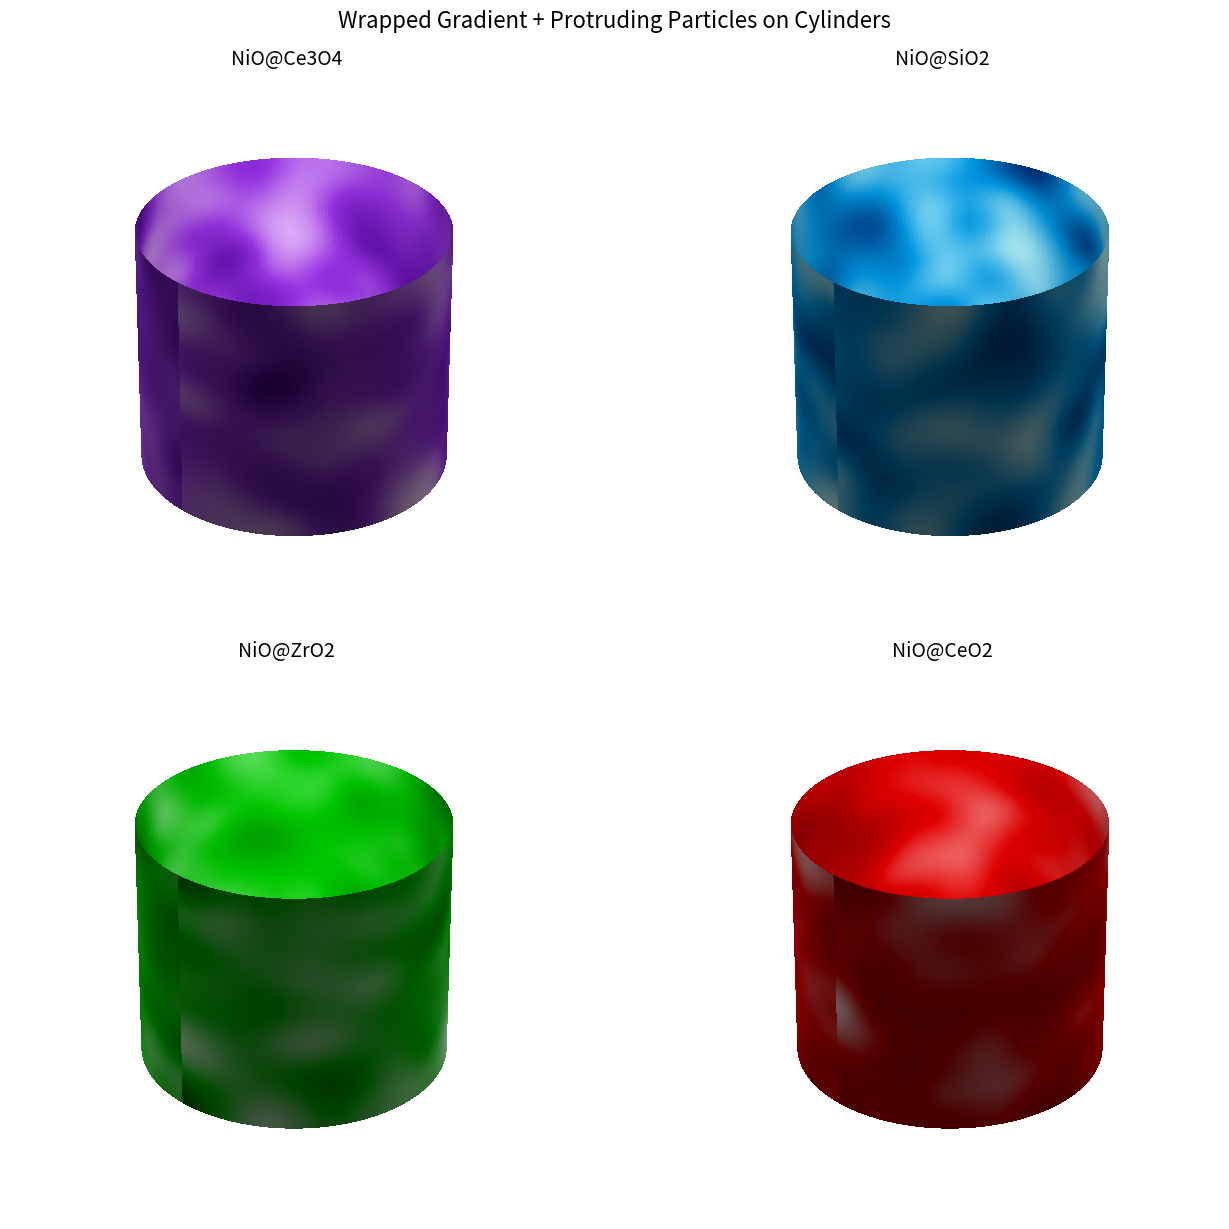

Reproduce this figure in Python.
import numpy as np
import matplotlib.pyplot as plt
from matplotlib.colors import LinearSegmentedColormap
from scipy.ndimage import gaussian_filter
from mpl_toolkits.mplot3d import Axes3D  # noqa: F401

def create_gradient_distribution(percentages, colors, size=(100, 300), smoothness=5):
    """
    Build a 2D intensity_map (H×W) from percentages dict and then color it
    with a custom colormap defined by colors (3 RGB stops).
    """
    H, W = size
    total = H * W

    # Compute counts for each category
    n_weak   = int(percentages['Weak']   / 100 * total)
    n_medium = int(percentages['Medium'] / 100 * total)
    n_high   = total - (n_weak + n_medium)

    # Flat array: 0=weak, 0.5=medium, 1=high
    flat = np.zeros(total, dtype=float)
    flat[n_weak:n_weak + n_medium] = 0.5
    flat[n_weak + n_medium:]      = 1.0
    np.random.shuffle(flat)

    # Reshape and smooth
    intensity_map = flat.reshape(H, W)
    intensity_map = gaussian_filter(intensity_map, sigma=smoothness)
    intensity_map = (intensity_map - intensity_map.min()) / (
        intensity_map.max() - intensity_map.min()
    )

    # Custom colormap
    cmap = LinearSegmentedColormap.from_list("grad", colors, N=256)
    colored_map = cmap(intensity_map)

    return intensity_map, colored_map

# ─── Catalyst data & contrasting gradients ─────────────────────────────────────
catalysts_data = {
    "NiO@Ce3O4": {"Weak":98, "Medium":1,   "High":1},
    "NiO@SiO2":  {"Weak":59.3, "Medium":9.43,"High":31.27},
    "NiO@ZrO2":  {"Weak":36,   "Medium":12,  "High":52},
    "NiO@CeO2":  {"Weak":39,   "Medium":42,  "High":19}
}

gradient_colors = {
    "NiO@Ce3O4": [(0.95,0.8,1.0), (0.6,0.2,0.9), (0.3,0.0,0.6)],  # purple → deep purple
    "NiO@SiO2":  [(0.8,1.0,1.0), (0.0,0.6,0.9), (0.0,0.2,0.5)],  # cyan → navy
    "NiO@ZrO2":  [(0.8,1.0,0.8), (0.0,0.8,0.0), (0.0,0.4,0.0)],  # lime → dark green
    "NiO@CeO2":  [(1.0,0.8,0.8), (0.9,0.0,0.0), (0.6,0.0,0.0)]   # pink → deep red
}

# ─── Cylinder mesh (shared) ───────────────────────────────────────────────────
radius = 1.0
height = 4.0
n_u = 300   # angular resolution
n_v = 100   # vertical resolution

u = np.linspace(0, 2*np.pi, n_u)
v = np.linspace(-height/2, height/2, n_v)
U, V = np.meshgrid(u, v)            # shape (n_v, n_u)
X0 = radius * np.cos(U)
Y0 = radius * np.sin(U)
Z0 = V

# radial bump scale
bump_scale = 0.0 #change to 0.5

# ─── Plot all four catalyst ───────────────────────────────────────────────────
fig = plt.figure(figsize=(14, 12))

for idx, cat in enumerate(catalysts_data.keys()):
    perc = catalysts_data[cat]
    cols = gradient_colors[cat]

    # get gradient distribution for this catalyst
    intensity_map, colored_map = create_gradient_distribution(
        perc, cols, size=(n_v, n_u), smoothness=8
    )

    # perturb radius by intensity
    R = radius + bump_scale * intensity_map
    X = R * np.cos(U)
    Y = R * np.sin(U)
    Z = V

    ax = fig.add_subplot(2, 2, idx+1, projection='3d')
    ax.plot_surface(
        X, Y, Z,
        facecolors=colored_map,
        rcount=n_v, ccount=n_u,
        linewidth=0, antialiased=False
    )
    ax.set_title(cat, fontsize=14)
    ax.set_axis_off()
    ax.view_init(elev=30, azim=45)

plt.tight_layout()
plt.suptitle("Wrapped Gradient + Protruding Particles on Cylinders", y=1.02, fontsize=16)
plt.show()